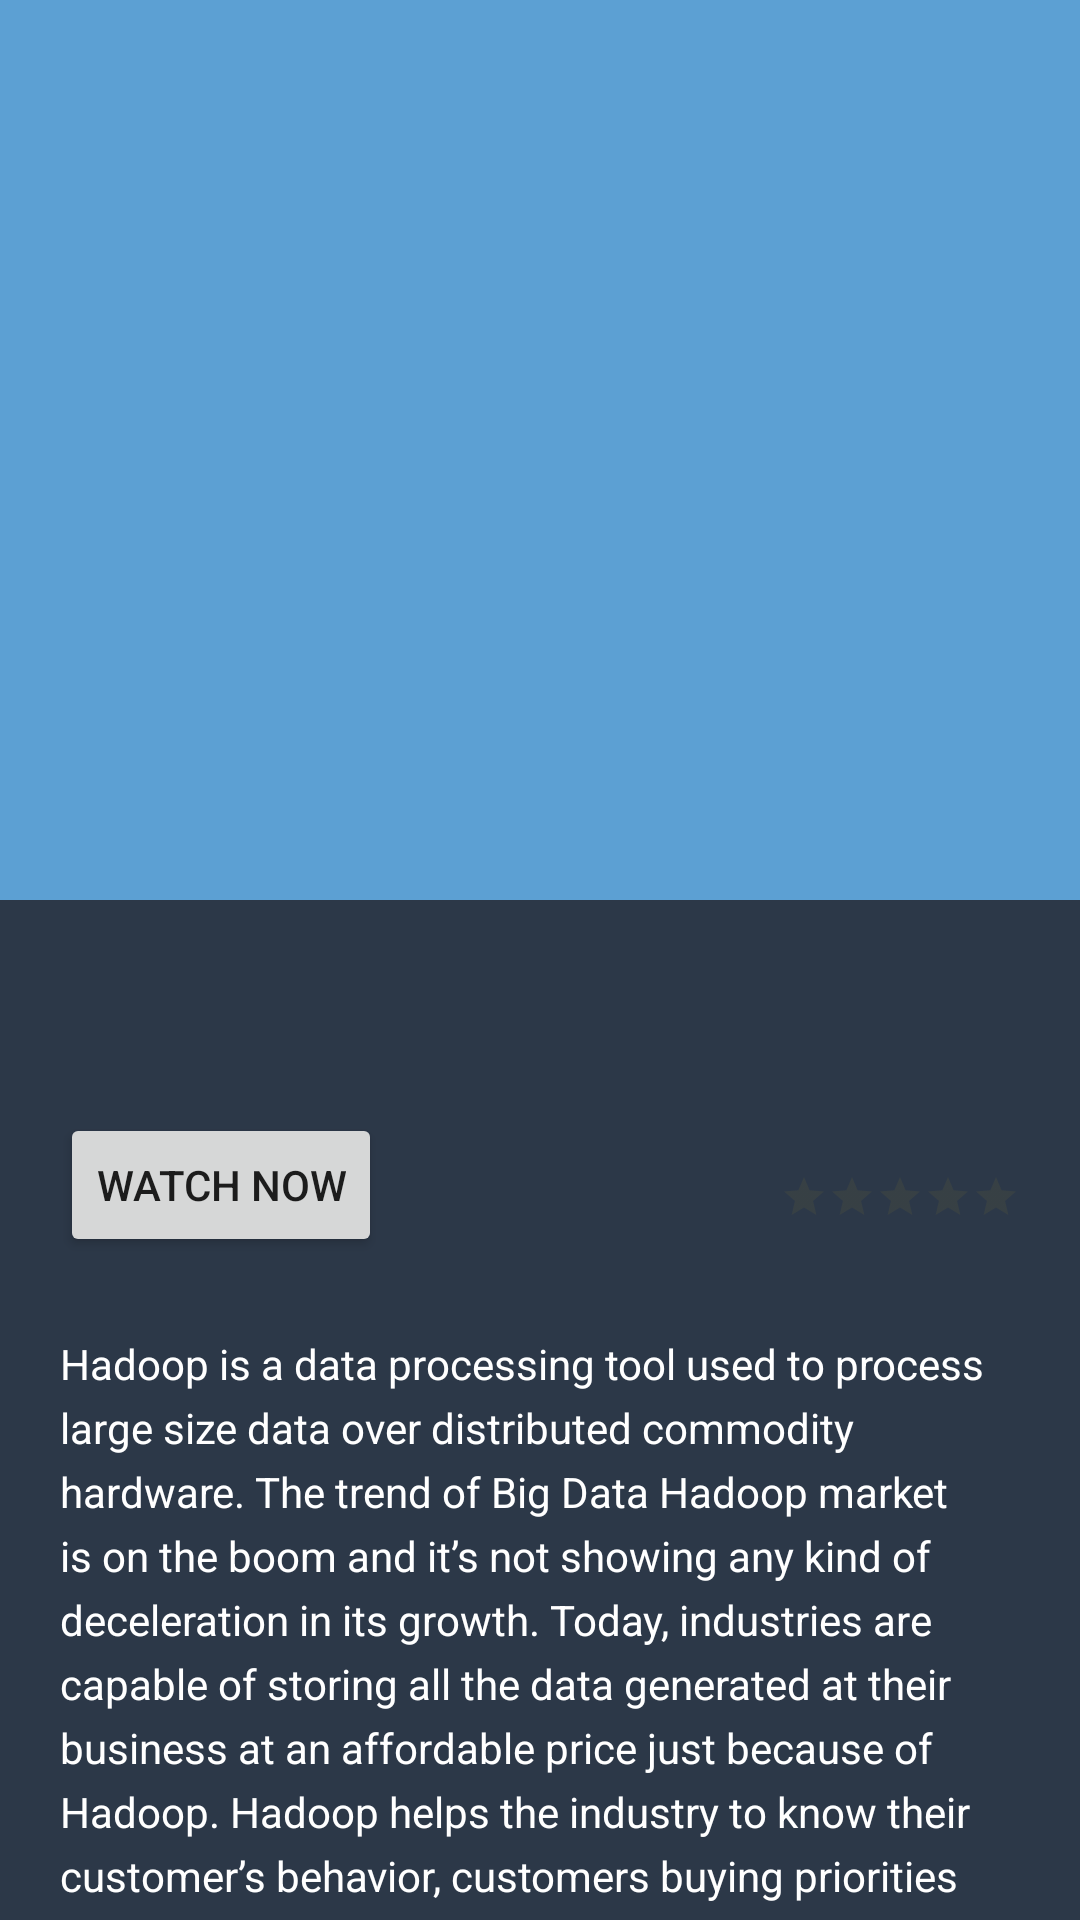

Android layout source for this screen:
<!-- AndroidManifest.xml: application theme Theme.PlaygroundTMDB -->
<!-- res/layout/activity_detail_movie.xml -->
<?xml version="1.0" encoding="utf-8"?>
<androidx.coordinatorlayout.widget.CoordinatorLayout xmlns:android="http://schemas.android.com/apk/res/android"
    xmlns:app="http://schemas.android.com/apk/res-auto"
    xmlns:tools="http://schemas.android.com/tools"
    android:layout_width="match_parent"
    android:layout_height="match_parent"
    android:background="@color/app_second"
    android:fitsSystemWindows="true">


    <com.google.android.material.appbar.AppBarLayout
        android:id="@+id/appbar"
        android:layout_width="match_parent"
        android:layout_height="300dp"
        android:fitsSystemWindows="true"
        android:theme="@style/ThemeOverlay.AppCompat.Dark.ActionBar">

        <com.google.android.material.appbar.CollapsingToolbarLayout
            android:id="@+id/collapsing_toolbar"
            android:layout_width="match_parent"
            android:layout_height="match_parent"
            android:fitsSystemWindows="true"
            app:contentScrim="?attr/colorPrimary"
            app:expandedTitleMarginEnd="64dp"
            app:expandedTitleMarginStart="48dp"
            app:layout_scrollFlags="scroll|exitUntilCollapsed">

            <ImageView
                android:id="@+id/backdrop"
                android:layout_width="match_parent"
                android:layout_height="match_parent"
                android:fitsSystemWindows="true"
                android:scaleType="centerCrop"
                app:layout_collapseMode="parallax" />

            <androidx.appcompat.widget.Toolbar
                android:id="@+id/toolbar"
                android:layout_width="match_parent"
                android:layout_height="?attr/actionBarSize"
                app:layout_collapseMode="pin"
                app:popupTheme="@style/ThemeOverlay.AppCompat.Light" />

        </com.google.android.material.appbar.CollapsingToolbarLayout>

    </com.google.android.material.appbar.AppBarLayout>

    

    <androidx.core.widget.NestedScrollView
        android:layout_width="match_parent"
        android:layout_height="match_parent"
        app:layout_behavior="@string/appbar_scrolling_view_behavior">

        <androidx.constraintlayout.widget.ConstraintLayout
            android:layout_width="match_parent"
            android:layout_height="match_parent"
            android:padding="20dp">

            <TextView
                android:id="@+id/tv_title"
                android:layout_width="0dp"
                android:layout_height="wrap_content"
                android:fontFamily="@font/roboto_medium"
                android:textColor="@color/white"
                android:textSize="26sp"
                app:layout_constraintStart_toStartOf="parent"
                app:layout_constraintTop_toTopOf="parent"
                tools:text="Aquaman" />

            <Button
                android:id="@+id/button_watch_now"
                android:layout_width="wrap_content"
                android:layout_height="wrap_content"
                android:layout_marginTop="16dp"
                android:text="Watch now"
                app:layout_constraintStart_toStartOf="parent"
                app:layout_constraintTop_toBottomOf="@+id/tv_title" />

            <RatingBar
                android:id="@+id/rating_bar"
                style="?android:attr/ratingBarStyleSmall"
                android:layout_width="wrap_content"
                android:layout_height="wrap_content"
                android:layout_marginTop="8dp"
                android:progressBackgroundTint="@color/app_home_starts_second"
                android:progressTint="@color/app_home_starts"
                app:layout_constraintBottom_toBottomOf="@+id/button_watch_now"
                app:layout_constraintEnd_toEndOf="parent"
                app:layout_constraintTop_toTopOf="@+id/button_watch_now" />

            <TextView
                android:id="@+id/tv_about_movie"
                android:layout_width="0dp"
                android:layout_height="wrap_content"
                android:layout_marginTop="26dp"
                android:lineSpacingExtra="5dp"
                android:text="@string/random_text_1"
                android:textColor="@color/white"
                android:textSize="14sp"
                app:layout_constraintStart_toStartOf="parent"
                app:layout_constraintTop_toBottomOf="@+id/button_watch_now" />

            <androidx.recyclerview.widget.RecyclerView
                android:id="@+id/rv_credits"
                android:layout_width="wrap_content"
                android:layout_height="wrap_content"
                android:layout_marginTop="15dp"
                app:layout_constraintStart_toStartOf="parent"
                app:layout_constraintTop_toBottomOf="@+id/tv_about_movie" />

        </androidx.constraintlayout.widget.ConstraintLayout>

    </androidx.core.widget.NestedScrollView>


</androidx.coordinatorlayout.widget.CoordinatorLayout>
<!-- resources referenced by this layout -->
<resources>
  <color name="app_home_starts">#f7d306</color>
  <color name="app_home_starts_second">#57573a</color>
  <color name="app_second">#2c3848</color>
  <color name="white">#FFFFFFFF</color>
  <string name="random_text_1">
          Hadoop is a data processing tool used to process large size data over distributed
          commodity hardware. The trend of Big Data Hadoop market is on the boom and it’s
            not showing any kind of deceleration in its growth. Today, industries are capable
            of storing all the data generated at their business at an affordable price just
            because of Hadoop. Hadoop helps the industry to know their customer’s behavior,
            customers buying priorities i.e.
      </string>
  <style name="Theme.PlaygroundTMDB" parent="Theme.MaterialComponents.DayNight.NoActionBar">
          
          <item name="colorPrimary">@color/app_primary_500</item>
          <item name="colorPrimaryVariant">@color/app_primary_700</item>
          <item name="colorOnPrimary">@color/white</item>
          
          <item name="colorSecondary">@color/teal_200</item>
          <item name="colorSecondaryVariant">@color/teal_700</item>
          <item name="colorOnSecondary">@color/black</item>
          
          <item name="android:statusBarColor" tools:targetApi="l">?attr/colorPrimaryVariant</item>
          
      </style>
  <color name="app_primary_500">#5ca0d3</color>
  <color name="app_primary_700">#3772ae</color>
  <color name="teal_200">#FF03DAC5</color>
  <color name="teal_700">#FF018786</color>
  <color name="black">#FF000000</color>
</resources>
